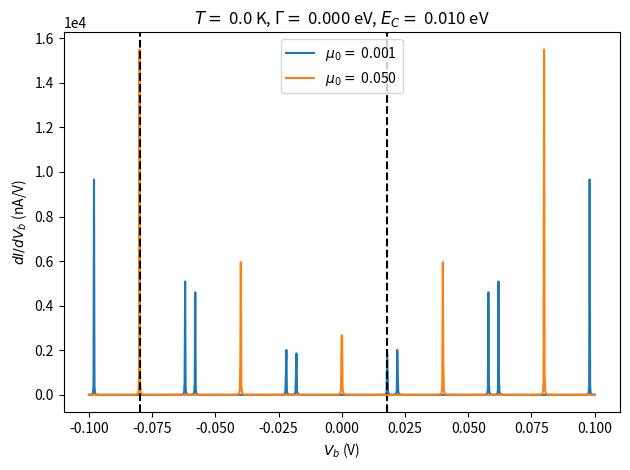

Generate this figure with matplotlib: (Note: this script raises an exception after producing the figure.)
'''
Simmons formula description of tunneling through a tunnel junction,
under different physical scenarios

Main problems:
Is it valid to use the charging energy form for single-particle En ?
Oscillations are not big enough (order of 10s of nA rather than 100s of nA)
Peak height falls off to slowly with T (5 K -> 50 K only a 1/3 dropoff)
'''

import numpy as np
import matplotlib.pyplot as plt

import time

def En(n, EC, Vb):
    '''
    This gives the energy of a single-fermion level rather than a
    many-body charge state. 
    '''
    if False:
        assert(EC == 0.0);
        return EC*n*n-Vg*n;
    else:
        return EC*(2*n+1)+Vb/2 # chem potential of island is zero of energy scale

def nFD(epsilon, kBT):
    '''
    '''
    
    return 1/(np.exp(epsilon/kBT)+1);

def I_of_Vb_zero(Vb, mu0, Gamma, EC, kBT, ns):
    '''
    Compute the zero temperature current according to
    the analytical integration result
    '''
    if(not isinstance(Vb, np.ndarray)): raise TypeError;
    if(not isinstance(mu0, float)): raise TypeError;
    if(not isinstance(ns, np.ndarray)): raise TypeError;
    if(ns.dtype != int): raise TypeError;
    assert (kBT == 0.0); # just to have same call signature

    # chem potentials
    muL, muR = mu0+Vb, mu0;

    # current
    current = np.zeros_like(Vb);
    for n in ns:
        Enval = En(n,EC,Vb);
        current += np.arctan((muL-Enval)/(2*Gamma));
        current +=-np.arctan((muR-Enval)/(2*Gamma));
    return Gamma*Gamma/(Gamma+Gamma) *current;

def dI_of_Vb_zero(Vb, mu0, Gamma, EC, kBT, ns):
    '''
    Compute the zero temperature conductance according to
    the analytical integration result
    '''
    if(not isinstance(Vb, np.ndarray)): raise TypeError;
    if(not isinstance(mu0, float)): raise TypeError;
    if(not isinstance(ns, np.ndarray)): raise TypeError;
    if(ns.dtype != int): raise TypeError;
    assert (kBT == 0.0); # just to have same call signature

    # chem potentials
    muL, muR = mu0+Vb, mu0;

    # conductance
    conductance = np.zeros_like(Vb);
    for n in ns:
        Enval = En(n,EC,Vb);
        conductance += 1/(1+np.power((muL-Enval)/(2*Gamma),2));
        conductance += 1/(1+np.power((muR-Enval)/(2*Gamma),2));
    return Gamma*Gamma/(2*np.power(2*Gamma,2))*conductance;

def I_of_Vb(Vb, mu0, Gamma, EC, kBT, ns, xvals=1e5):
    '''
    Compute the finite temperature current by numerical integration
    '''
    if(not isinstance(Vb, np.ndarray)): raise TypeError;
    if(not isinstance(mu0, float)): raise TypeError;
    if(not isinstance(ns, np.ndarray)): raise TypeError;
    if(ns.dtype != int): raise TypeError;

    # variable of integration
    mulimits = np.array([mu0,mu0-np.min(Vb),mu0+np.min(Vb),mu0-np.max(Vb),mu0+np.max(Vb)]);
    Elimits = (-5*kBT+np.min(mulimits),+5*kBT+np.max(mulimits));
    Evals = np.linspace(*Elimits,int(xvals));
    print("Integration limits = ",Elimits);

    # integrate to get current contribution
    integration_result = np.zeros_like(Vb);
    for Vbi, Vbval in enumerate(Vb):
        for n in ns:
            muL, muR = mu0+Vbval, mu0;
            Enval = En(n,EC,Vbval);
            tau_vals = 1/(1+ np.power( (Evals-Enval)/(2*Gamma),2));
            integration_result[Vbi] += np.trapz(tau_vals*(nFD(Evals-muL,kBT)-nFD(Evals-muR,kBT)), Evals);

    return Gamma*Gamma/(4*Gamma*Gamma)*integration_result

def dI_of_Vb(Vb, mu0, Gamma, EC, kBT, ns, xvals=1e5):
    '''
    Compute the finite temperature conductance by numerical integration
    '''
    if(not isinstance(Vb, np.ndarray)): raise TypeError;
    if(not isinstance(mu0, float)): raise TypeError;
    if(not isinstance(ns, np.ndarray)): raise TypeError;
    if(ns.dtype != int): raise TypeError;

    # variable of integration
    mulimits = np.array([mu0,mu0-np.min(Vb),mu0+np.min(Vb),mu0-np.max(Vb),mu0+np.max(Vb)]);
    Elimits = (-5*kBT+np.min(mulimits),+5*kBT+np.max(mulimits));
    Evals = np.linspace(*Elimits,int(xvals));
    print("Integration limits = ",Elimits);

    # conductance
    conductance = np.zeros_like(Vb);
    for n in ns:
        # integrate to get current contribution
        Cnval = (2*n+1)*EC;
        integration_result = np.empty_like(Vb);
        for Vbi, Vbval in enumerate(Vb):
            integrand = np.zeros_like(Evals);
            integrand_prefactor = 1/(1+np.power( (Evals-Cnval-Vbval/2)/(2*Gamma),2));
            integrand += (1/kBT)*np.exp((Evals-mu0-Vbval)/kBT)*np.power(np.exp((Evals-mu0-Vbval)/kBT)+1,-2);
            integrand += (Evals-Cnval-Vbval/2)/(4*Gamma*Gamma) *integrand_prefactor*(1/(np.exp((Evals-mu0-Vbval)/kBT)+1) - 1/(np.exp((Evals-mu0)/kBT)+1));
            integrand *= integrand_prefactor;
            integration_result[Vbi] = np.trapz(integrand, Evals);
        conductance += integration_result;

    return Gamma*Gamma/np.power(2*Gamma,2)*conductance;


if(__name__ == "__main__"):

    # experimental params (Mn/5KExp.txt)
    Vb_max = 0.1;
    kelvin2eV =  8.617e-5; # units eV/K
    conductance_quantum = 7.748e-5; # units amp/volt
    conductance = True;

    if False: # plot with various methods

        # physical params, in eV
        my_mu0 = 0.001; # *relative* to the island chem potential
        my_EC = 0.025/2;
        my_temp = 30.0*kelvin2eV;
        nmax = 3;
        narr = np.arange(-nmax,nmax+1); 

        for my_Gamma in [2*my_EC/np.sqrt(48), 2*my_EC/np.sqrt(48)/100]:

            # plotting
            fig, axes = plt.subplots(2, sharex=True);
            Vbs = np.linspace(-Vb_max,Vb_max,int(1e3));

        
            # zero temp analytic
            Is = dI_of_Vb_zero(Vbs, my_mu0, my_Gamma, my_EC, 0.0, narr);
            axes[0].plot(Vbs, conductance_quantum*1e9*Is, label = "dI_of_Vb_zero");

            # finite temp analytical
            start = time.time();
            #Is = dI_of_Vb(Vbs, my_mu0, my_Gamma, my_EC, my_temp, narr);
            stop = time.time();
            print("dI_of_Vb time = ",stop-start);
            #axes[0].plot(Vbs, conductance_quantum*1e9*Is, label = "dI_of_Vb");

            if False:
                # zero temp gradient
                Is = np.gradient(I_of_Vb_zero(Vbs, my_mu0, my_Gamma, my_EC, 0.0, narr));
                axes[1].plot(Vbs, conductance_quantum*1e9*Is, label = "gradient of I_of_Vb_zero");

                # finite temp gradient
                start = time.time();
                Is = np.gradient(I_of_Vb(Vbs, my_mu0, my_Gamma, my_EC, my_temp, narr));
                stop = time.time();
                print("I_of_Vb time = ",stop-start);
                axes[1].plot(Vbs, conductance_quantum*1e9*Is, label = "gradient of I_of_Vb");

            # peaks
            for integer in [0]:
                print("2EC(2n+1) - 2mu0 = {:.3f}".format(2*En(integer, my_EC, 0.0)-2*my_mu0));
                for ax in axes:
                    ax.axvline(2*En(integer, my_EC, 0.0)-2*my_mu0,color="black",linestyle="dashed");

            # format
            axes[0].set_title( "$T = $ {:.3f} eV, $\mu_0 = $ {:.3f} eV, $\Gamma = $ {:.3f} eV, $E_C = $ {:.3f} eV".format(my_temp, my_mu0, my_Gamma, my_EC));
            axes[-1].set_xlabel("$V_b$ (V)");
            for ax in axes:
                ax.set_ylabel("$dI/dV_b$ (nA/V)");
                ax.ticklabel_format(axis='y',style='sci',scilimits=(0,0));
                ax.legend();
            plt.tight_layout();
            plt.show();

    if False: # plot at various Gamma
        fig, ax = plt.subplots();
        Vbs = np.linspace(-Vb_max,Vb_max,int(1e6));

        # physical params, in eV
        my_mu0 = 0.0; # *relative* to the island chem potential
        my_EC = 0.005;
        my_temp = 0.0*kelvin2eV;
        nmax = 5;
        narr = np.arange(-nmax,nmax+1);

        # iter over Gamma
        Gammavals = np.array([1e-4,2*my_EC/np.sqrt(48),0.003]);
        to_save = np.empty((len(Gammavals),len(Vbs)),dtype=float); to_savei=0;
        for Gammaval in Gammavals:
            if(conductance): Is = dI_of_Vb_zero(Vbs, my_mu0, Gammaval, my_EC, my_temp, narr);
            else: Is = I_of_Vb_zero(Vbs, my_mu0, Gammaval, my_EC, my_temp, narr);
            to_save[to_savei]=Is; to_savei += 1;
            ax.plot(Vbs, conductance_quantum*1e9*Is, label = "$\Gamma_0 = $ {:.5f}".format(Gammaval));
        for integer in [0]:
            print("2EC(2n+1) - 2mu0 = {:.3f}".format(2*En(integer, my_EC, 0.0)-2*my_mu0));
            ax.axvline(2*En(integer, my_EC, 0.0)-2*my_mu0,color="black",linestyle="dashed");

        # format
        ax.set_title("$T = $ {:.1f} K, $\mu_0 = $ {:.3f} eV, $E_C = $ {:.3f} eV".format(my_temp/kelvin2eV, my_mu0, my_EC));
        ax.set_xlabel("$V_b$ (V)");
        if(conductance): ax.set_ylabel("$dI/dV_b$ (nA/V)");
        else: ax.set_ylabel("$I(V_b)$ (nA)");
        ax.ticklabel_format(axis='y',style='sci',scilimits=(0,0));
        plt.legend();
        plt.tight_layout();
        plt.show();

        # save
        fname = "land_data/vsGamma"
        save_params = np.array([my_mu0, np.nan, my_EC, my_temp, nmax]);
        print("Saving to "+fname);
        np.savetxt(fname+".txt",save_params);
        np.save(fname, to_save);

    if False: # plot at various temperatures
        fig, ax = plt.subplots();
        Vbs = np.linspace(-Vb_max,Vb_max,int(1e3));

        # physical params, in eV
        my_mu0 = 0.0; # *relative* to the island chem potential
        my_Gamma = 0.0001;
        my_EC = 0.005;
        nmax = 10;
        narr = np.arange(-nmax,nmax+1);

        # iter over T
        Tvals = np.array([5,10,20])*kelvin2eV;
        to_save = np.empty((len(Tvals),len(Vbs)),dtype=float); to_savei=0;
        for Tval in Tvals:
            start = time.time();
            if(conductance): Is = dI_of_Vb(Vbs, my_mu0, my_Gamma, my_EC, Tval, narr);
            else: Is = I_of_Vb(Vbs, my_mu0, my_Gamma, my_EC, Tval, narr);
            stop = time.time();
            print("Total integration time = ",stop-start);
            to_save[to_savei]=Is; to_savei += 1;
            ax.plot(Vbs, conductance_quantum*1e9*Is, label = "$k_B T = $ {:.5f} eV".format(Tval));
        for integer in [0]:
            print("2EC(2n+1) - 2mu0 = {:.3f}".format(2*En(integer, my_EC, 0.0)-2*my_mu0));
            ax.axvline(2*En(integer, my_EC, 0.0)-2*my_mu0,color="black",linestyle="dashed");

        # format
        ax.set_title( "$\mu_0 = $ {:.3f} eV, $\Gamma = $ {:.4f} eV, $E_C = $ {:.3f} eV".format(my_mu0, my_Gamma, my_EC));
        ax.set_xlabel("$V_b$ (V)");
        ax.set_xlim(np.min(Vbs), np.max(Vbs));
        if(conductance): ax.set_ylabel("$dI/dV_b$ (nA/V)");
        else: ax.set_ylabel("$I(V_b)$ (nA)");
        ax.ticklabel_format(axis='y',style='sci',scilimits=(0,0));
        plt.legend();
        plt.tight_layout();
        plt.show();

        # save
        fname = "land_data/vsT"
        save_params = np.array([my_mu0, my_Gamma, my_EC, np.nan, nmax]);
        print("Saving to "+fname);
        np.savetxt(fname+".txt",save_params);
        np.save(fname, to_save);

    if False: # plot at various EC
        fig, ax = plt.subplots();
        Vbs = np.linspace(-Vb_max,Vb_max,int(1e3));

        # physical params, in eV
        my_mu0 = 0.0; # *relative* to the island chem potential
        my_Gamma = 0.001; 
        my_temp = 10.0*kelvin2eV;
        nmax = 5;
        narr = np.arange(-nmax,nmax+1);

        # iter over EC
        ECvals = np.array([0.01,0.04]);
        to_save = np.empty((len(ECvals),len(Vbs)),dtype=float); to_savei=0;
        for ECval in ECvals:
            if(conductance): Is = dI_of_Vb(Vbs, my_mu0, my_Gamma, ECval, my_temp, narr);
            else: Is = I_of_Vb(Vbs, my_mu0, my_Gamma, ECval, my_temp, narr);
            to_save[to_savei]=Is; to_savei += 1;
            ax.plot(Vbs, conductance_quantum*1e9*Is, label = "$E_C = $ {:.3f}".format(ECval));
            for integer in [0]:
                print("2EC(2n+1) - 2mu0 = {:.3f}".format(2*En(integer, ECval, 0.0)-2*my_mu0));
                ax.axvline(2*En(integer, ECval, 0.0)-2*my_mu0,color="black",linestyle="dashed");

        # format
        ax.set_title( "$T = $ {:.1f} K, $\mu_0 = $ {:.3f} eV, $\Gamma = $ {:.3f} eV".format(my_temp/kelvin2eV, my_mu0, my_Gamma));
        ax.set_xlabel("$V_b$ (V)");
        if(conductance): ax.set_ylabel("$dI/dV_b$ (nA/V)");
        else: ax.set_ylabel("$I(V_b)$ (nA)");
        ax.ticklabel_format(axis='y',style='sci',scilimits=(0,0));
        plt.legend();
        plt.tight_layout();
        plt.show();

        # save
        fname = "land_data/vsEC"
        save_params = np.array([my_mu0, my_Gamma, np.nan, my_temp, nmax]);
        print("Saving to "+fname);
        np.savetxt(fname+".txt",save_params);
        np.save(fname, to_save);

    if True: # plot at various mu0
        fig, ax = plt.subplots();
        Vbs = np.linspace(-Vb_max,Vb_max,int(1e3));

        # physical params, in eV
        my_EC = 0.01; 
        my_Gamma = 1e-5; 
        my_temp = 0.0*kelvin2eV;
        nmax = 5;
        narr = np.arange(-nmax,nmax+1);

        # iter over EC
        muvals = np.array([0.001,0.05]);
        to_save = np.empty((len(muvals),len(Vbs)),dtype=float); to_savei=0;
        for muval in muvals:
            if(conductance): Is = dI_of_Vb_zero(Vbs, muval, my_Gamma, my_EC, my_temp, narr);
            else: Is = I_of_Vb_zero(Vbs, muval, my_Gamma, my_EC, my_temp, narr);
            to_save[to_savei]=Is; to_savei += 1;
            ax.plot(Vbs, conductance_quantum*1e9*Is, label = "$\mu_0 = $ {:.3f}".format(muval));
            for integer in [0]:
                print("2EC(2n+1) - 2mu0 = {:.3f}".format(2*En(integer, my_EC, 0.0)-2*muval));
                ax.axvline(2*En(integer, my_EC, 0.0)-2*muval,color="black",linestyle="dashed");

        # format
        ax.set_title( "$T = $ {:.1f} K, $\Gamma = $ {:.3f} eV, $E_C = $ {:.3f} eV".format(my_temp/kelvin2eV, my_Gamma, my_EC));
        ax.set_xlabel("$V_b$ (V)");
        if(conductance): ax.set_ylabel("$dI/dV_b$ (nA/V)");
        else: ax.set_ylabel("$I(V_b)$ (nA)");
        ax.ticklabel_format(axis='y',style='sci',scilimits=(0,0));
        plt.legend();
        plt.tight_layout();
        plt.show();

        # save
        fname = "land_data/vsEC"
        save_params = np.array([np.nan, my_Gamma, my_EC, my_temp, nmax]);
        print("Saving to "+fname);
        np.savetxt(fname+".txt",save_params);
        np.save(fname, to_save);
    
